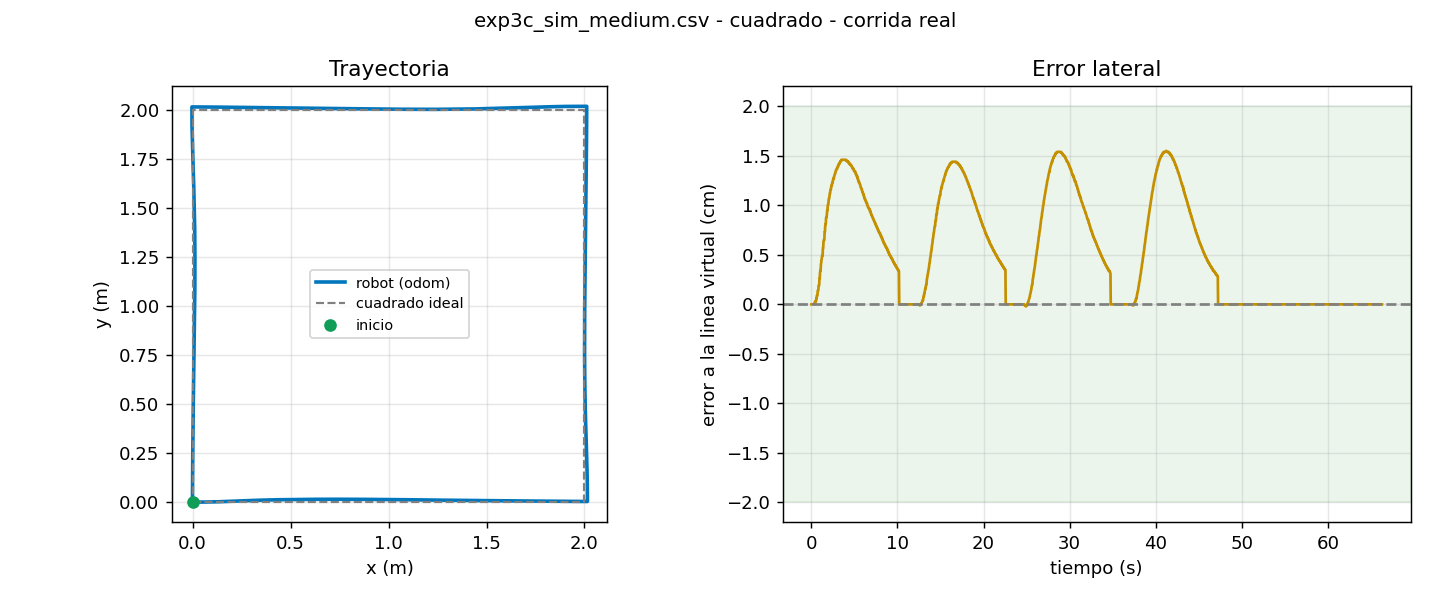

Data behind this chart, as committed beside it:
t, x, y, yaw, v, w, e_line, e_yaw, estado
0.007, 0.0000, 0.0000, 0.0000, 0.200, 0.050, 0.0000, 0.0000, AVANZA
0.040, 0.0000, 0.0000, 0.0000, 0.200, 0.050, 0.0000, 0.0000, AVANZA
0.073, 0.0000, 0.0000, 0.0000, 0.200, 0.050, 0.0000, 0.0000, AVANZA
0.107, 0.0000, 0.0000, 0.0000, 0.200, 0.050, 0.0000, 0.0000, AVANZA
0.140, 0.0000, 0.0000, 0.0000, 0.200, 0.050, 0.0000, 0.0000, AVANZA
0.173, 0.0000, 0.0000, 0.0000, 0.200, 0.050, 0.0000, 0.0000, AVANZA
0.206, 0.0000, 0.0000, 0.0000, 0.200, 0.050, 0.0000, 0.0000, AVANZA
0.240, 0.0000, 0.0000, 0.0000, 0.200, 0.050, 0.0000, 0.0000, AVANZA
0.274, 0.0179, -0.0000, 0.0045, 0.200, 0.050, -0.0000, 0.0000, AVANZA
0.307, 0.0179, -0.0000, 0.0045, 0.200, 0.050, -0.0000, 0.0000, AVANZA
0.340, 0.0375, 0.0001, 0.0093, 0.200, 0.039, 0.0001, 0.0000, AVANZA
0.374, 0.0375, 0.0001, 0.0093, 0.200, 0.050, 0.0001, 0.0000, AVANZA
0.407, 0.0375, 0.0001, 0.0093, 0.200, 0.050, 0.0001, 0.0000, AVANZA
0.440, 0.0575, 0.0003, 0.0143, 0.200, 0.027, 0.0003, 0.0000, AVANZA
0.473, 0.0575, 0.0003, 0.0143, 0.200, 0.049, 0.0003, 0.0000, AVANZA
0.507, 0.0575, 0.0003, 0.0143, 0.200, 0.049, 0.0003, 0.0000, AVANZA
0.540, 0.0575, 0.0003, 0.0143, 0.200, 0.049, 0.0003, 0.0000, AVANZA
0.574, 0.0778, 0.0006, 0.0194, 0.200, 0.014, 0.0006, 0.0000, AVANZA
0.607, 0.0778, 0.0006, 0.0194, 0.200, 0.048, 0.0006, 0.0000, AVANZA
0.640, 0.0972, 0.0009, 0.0243, 0.200, 0.001, 0.0009, 0.0000, AVANZA
0.673, 0.0972, 0.0009, 0.0243, 0.200, 0.047, 0.0009, 0.0000, AVANZA
0.706, 0.0972, 0.0009, 0.0243, 0.200, 0.047, 0.0009, 0.0000, AVANZA
0.740, 0.1153, 0.0014, 0.0287, 0.200, -0.006, 0.0014, 0.0000, AVANZA
0.773, 0.1153, 0.0014, 0.0287, 0.200, 0.046, 0.0014, 0.0000, AVANZA
0.807, 0.1153, 0.0014, 0.0287, 0.200, 0.046, 0.0014, 0.0000, AVANZA
0.840, 0.1347, 0.0019, 0.0333, 0.200, -0.024, 0.0019, 0.0000, AVANZA
0.873, 0.1347, 0.0019, 0.0333, 0.200, 0.044, 0.0019, 0.0000, AVANZA
0.907, 0.1347, 0.0019, 0.0333, 0.200, 0.044, 0.0019, 0.0000, AVANZA
0.940, 0.1548, 0.0026, 0.0380, 0.200, -0.040, 0.0026, 0.0000, AVANZA
0.973, 0.1548, 0.0026, 0.0380, 0.200, 0.042, 0.0026, 0.0000, AVANZA
1.006, 0.1687, 0.0032, 0.0412, 0.200, -0.023, 0.0032, 0.0000, AVANZA
1.040, 0.1743, 0.0034, 0.0410, 0.200, 0.012, 0.0034, 0.0000, AVANZA
1.073, 0.1743, 0.0034, 0.0410, 0.200, 0.039, 0.0034, 0.0000, AVANZA
1.106, 0.1885, 0.0040, 0.0393, 0.200, -0.033, 0.0040, 0.0000, AVANZA
1.140, 0.1935, 0.0042, 0.0387, 0.200, 0.013, 0.0042, 0.0000, AVANZA
1.174, 0.2029, 0.0045, 0.0372, 0.200, -0.007, 0.0045, 0.0000, AVANZA
1.206, 0.2056, 0.0046, 0.0371, 0.200, 0.023, 0.0046, 0.0000, AVANZA
1.240, 0.2137, 0.0049, 0.0374, 0.200, -0.002, 0.0049, 0.0000, AVANZA
1.273, 0.2137, 0.0049, 0.0374, 0.200, 0.034, 0.0049, 0.0000, AVANZA
1.306, 0.2137, 0.0049, 0.0374, 0.200, 0.034, 0.0049, 0.0000, AVANZA
1.340, 0.2334, 0.0057, 0.0397, 0.200, -0.057, 0.0057, 0.0000, AVANZA
1.373, 0.2334, 0.0057, 0.0397, 0.200, 0.032, 0.0057, 0.0000, AVANZA
1.406, 0.2483, 0.0063, 0.0422, 0.200, -0.042, 0.0063, 0.0000, AVANZA
1.440, 0.2533, 0.0065, 0.0413, 0.200, 0.004, 0.0065, 0.0000, AVANZA
1.473, 0.2533, 0.0065, 0.0413, 0.200, 0.029, 0.0065, 0.0000, AVANZA
1.506, 0.2533, 0.0065, 0.0413, 0.200, 0.029, 0.0065, 0.0000, AVANZA
1.540, 0.2729, 0.0073, 0.0382, 0.200, -0.070, 0.0073, 0.0000, AVANZA
1.573, 0.2729, 0.0073, 0.0382, 0.200, 0.026, 0.0073, 0.0000, AVANZA
1.606, 0.2884, 0.0079, 0.0404, 0.200, -0.048, 0.0079, 0.0000, AVANZA
1.640, 0.2934, 0.0081, 0.0394, 0.200, -0.000, 0.0081, 0.0000, AVANZA
1.674, 0.2934, 0.0081, 0.0394, 0.200, 0.023, 0.0081, 0.0000, AVANZA
1.706, 0.3085, 0.0087, 0.0357, 0.200, -0.052, 0.0087, 0.0000, AVANZA
1.740, 0.3132, 0.0088, 0.0348, 0.200, 0.001, 0.0088, 0.0000, AVANZA
1.773, 0.3132, 0.0088, 0.0348, 0.200, 0.021, 0.0088, 0.0000, AVANZA
1.806, 0.3251, 0.0092, 0.0322, 0.200, -0.030, 0.0092, 0.0000, AVANZA
1.840, 0.3330, 0.0095, 0.0320, 0.200, -0.012, 0.0095, 0.0000, AVANZA
1.873, 0.3330, 0.0095, 0.0320, 0.200, 0.018, 0.0095, 0.0000, AVANZA
1.907, 0.3483, 0.0100, 0.0297, 0.200, -0.040, 0.0100, 0.0000, AVANZA
1.940, 0.3527, 0.0101, 0.0290, 0.200, 0.000, 0.0101, 0.0000, AVANZA
1.973, 0.3527, 0.0101, 0.0290, 0.200, 0.016, 0.0101, 0.0000, AVANZA
... 1,929 more rows
